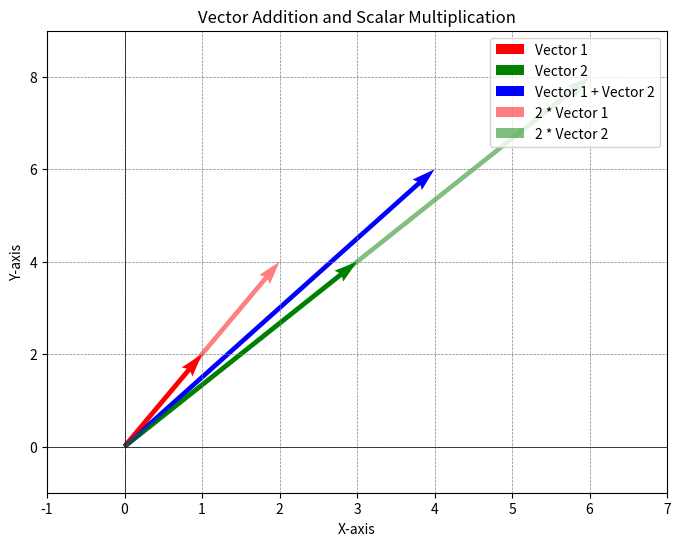
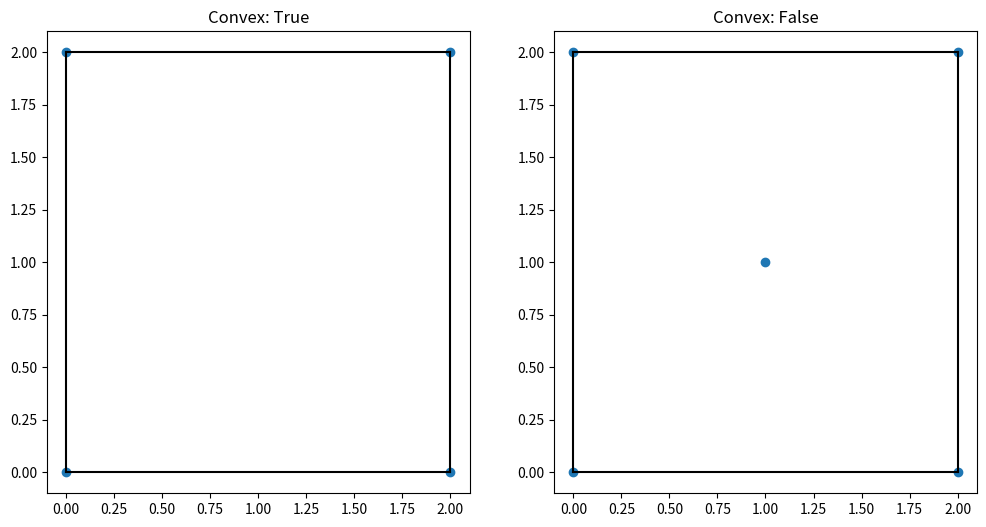
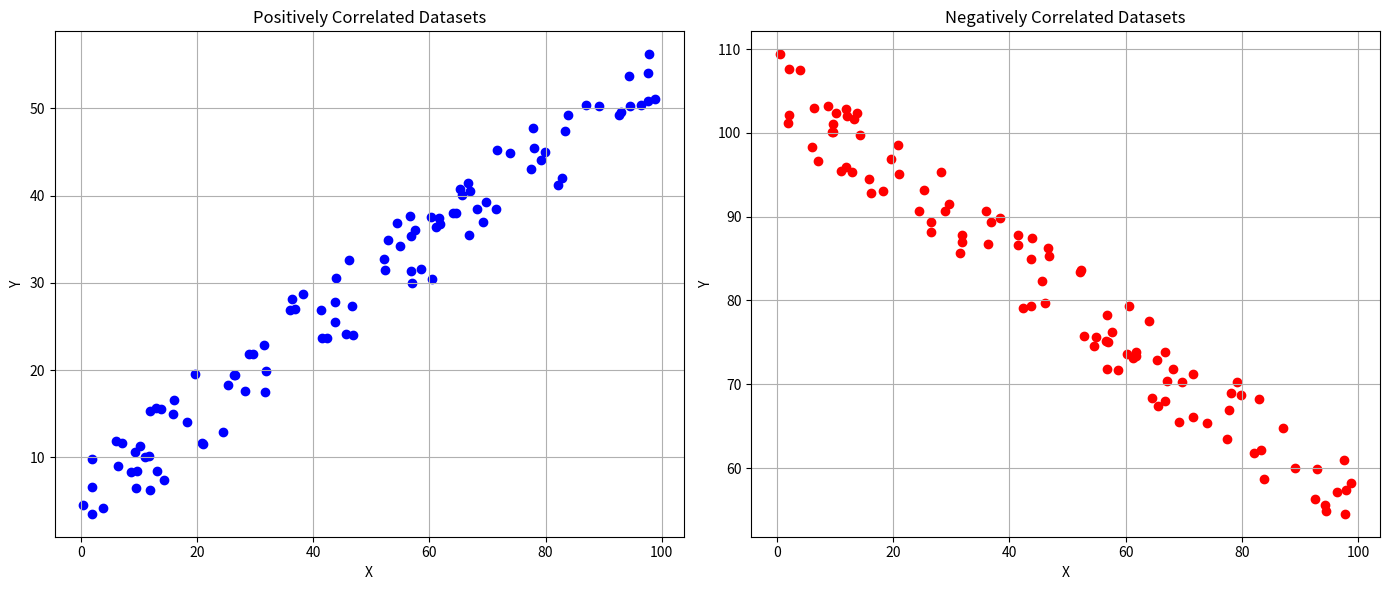
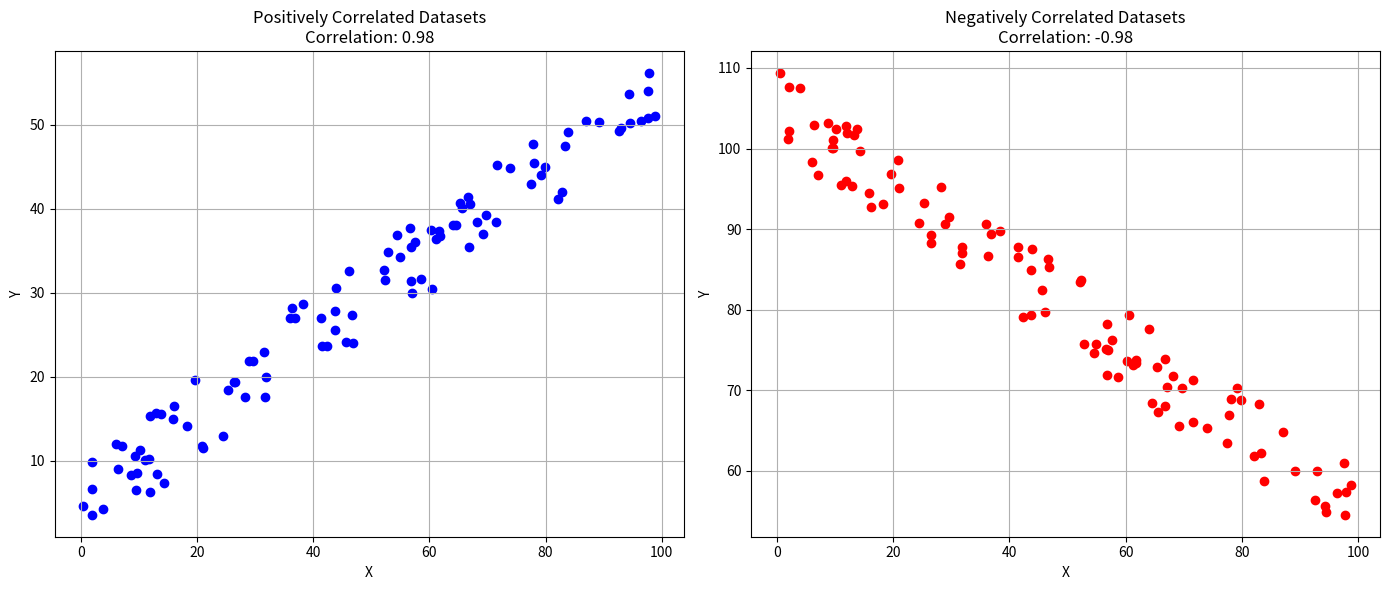

The matplotlib source for these figures, in order:
import numpy as np

def find_eigens(matrix):
    eigenvalues, eigenvectors = np.linalg.eig(matrix)
    return eigenvalues, eigenvectors

# Example matrices
symmetric_matrix = np.array([[4, 1], [1, 4]])
nonsymmetric_matrix = np.array([[0, 1], [-2, -3]])

# Calculate eigenvalues and eigenvectors for the symmetric matrix
sym_eigenvalues, sym_eigenvectors = find_eigens(symmetric_matrix)
print("Symmetric Matrix Eigenvalues:", sym_eigenvalues)
print("Symmetric Matrix Eigenvectors:\n", sym_eigenvectors)

# Calculate eigenvalues and eigenvectors for the non-symmetric matrix
nonsym_eigenvalues, nonsym_eigenvectors = find_eigens(nonsymmetric_matrix)
print("Non-Symmetric Matrix Eigenvalues:", nonsym_eigenvalues)
print("Non-Symmetric Matrix Eigenvectors:\n", nonsym_eigenvectors)

import numpy as np
import matplotlib.pyplot as plt

# Define two vectors in R^2
vector1 = np.array([1, 2])
vector2 = np.array([3, 4])
scalar = 2

# Perform vector addition
vector_addition = vector1 + vector2

# Perform scalar multiplication
scalar_multiplication1 = scalar * vector1
scalar_multiplication2 = scalar * vector2

# Plotting the vectors to visualize the operations
plt.figure(figsize=(8, 6))

# Original vectors
plt.quiver(0, 0, vector1[0], vector1[1], angles='xy', scale_units='xy', scale=1, color='r', label='Vector 1')
plt.quiver(0, 0, vector2[0], vector2[1], angles='xy', scale_units='xy', scale=1, color='g', label='Vector 2')

# Vector addition
plt.quiver(0, 0, vector_addition[0], vector_addition[1], angles='xy', scale_units='xy', scale=1, color='b', label='Vector 1 + Vector 2')

# Scalar multiplication (using alpha for visual distinction)
plt.quiver(0, 0, scalar_multiplication1[0], scalar_multiplication1[1], angles='xy', scale_units='xy', scale=1, color='r', alpha=0.5, label=f'{scalar} * Vector 1')
plt.quiver(0, 0, scalar_multiplication2[0], scalar_multiplication2[1], angles='xy', scale_units='xy', scale=1, color='g', alpha=0.5, label=f'{scalar} * Vector 2')

plt.xlim(-1, max(vector_addition[0], scalar_multiplication1[0], scalar_multiplication2[0]) + 1)
plt.ylim(-1, max(vector_addition[1], scalar_multiplication1[1], scalar_multiplication2[1]) + 1)
plt.axhline(0, color='black', linewidth=0.5)
plt.axvline(0, color='black', linewidth=0.5)
plt.grid(color='gray', linestyle='--', linewidth=0.5)
plt.legend()
plt.title('Vector Addition and Scalar Multiplication')
plt.xlabel('X-axis')
plt.ylabel('Y-axis')
plt.show()

import numpy as np
import matplotlib.pyplot as plt
from scipy.spatial import ConvexHull

def is_convex(points):
    hull = ConvexHull(points)
    return len(points) == len(hull.vertices)

def plot_points_and_hull(points, is_convex):
    hull = ConvexHull(points)
    plt.plot(points[:, 0], points[:, 1], 'o')
    for simplex in hull.simplices:
        plt.plot(points[simplex, 0], points[simplex, 1], 'k-')
    
    # Label the plot based on convexity
    plt.title(f"Convex: {is_convex}")


# Example points for a convex set
convex_points = np.array([[0, 0], [2, 0], [2, 2], [0, 2]])
plt.figure(figsize=(12, 6))
plt.subplot(1, 2, 1)
plot_points_and_hull(convex_points, is_convex(convex_points))

# Example points for a non-convex set (concave)
non_convex_points = np.array([[0, 0], [2, 0], [2, 2], [1, 1], [0, 2]])
plt.subplot(1, 2, 2)
plot_points_and_hull(non_convex_points, is_convex(non_convex_points))

plt.show()

def bayes_theorem(prior, likelihood, false_positive_rate, population_rate):
    # Calculate P(Positive)
    evidence = likelihood * prior + false_positive_rate * (1 - prior)
    # Apply Bayes' Theorem
    posterior = (likelihood * prior) / evidence
    return posterior

# Hypothetical probabilities
prior_probability = 0.01  # P(Disease)
likelihood_positive_given_disease = 0.95  # P(Positive | Disease)
false_positive_rate = 0.05  # P(Positive | No Disease)
population_rate = 0.01  # Not directly used in this calculation, mentioned for clarity

# Calculate the probability of having the disease given a positive test result
probability_disease_given_positive = bayes_theorem(prior_probability, likelihood_positive_given_disease, false_positive_rate, population_rate)

print(f"The probability of having the disease given a positive test result is: {probability_disease_given_positive:.2f}")

import numpy as np
import matplotlib.pyplot as plt

def calculate_covariance(x, y):
    return np.cov(x, y)[0][1]

# Generate a set of random data for X
np.random.seed(0)  # Ensure reproducibility
x = np.random.rand(100) * 100

# Generate a positively correlated set of data for Y
y_positively_correlated = x * 0.5 + (np.random.rand(100) * 10)

# Generate a negatively correlated set of data for Y
y_negatively_correlated = -x * 0.5 + (100 + np.random.rand(100) * 10)

# Calculate covariance for the positively correlated datasets
cov_pos = calculate_covariance(x, y_positively_correlated)

# Calculate covariance for the negatively correlated datasets
cov_neg = calculate_covariance(x, y_negatively_correlated)

# Output the covariance values
print(f"Covariance of the positively correlated datasets: {cov_pos}")
print(f"Covariance of the negatively correlated datasets: {cov_neg}")

# Plotting to visualize
plt.figure(figsize=(14, 6))

# Positively correlated datasets
plt.subplot(1, 2, 1)
plt.scatter(x, y_positively_correlated, color='blue')
plt.title('Positively Correlated Datasets')
plt.xlabel('X')
plt.ylabel('Y')
plt.grid(True)

# Negatively correlated datasets
plt.subplot(1, 2, 2)
plt.scatter(x, y_negatively_correlated, color='red')
plt.title('Negatively Correlated Datasets')
plt.xlabel('X')
plt.ylabel('Y')
plt.grid(True)

plt.tight_layout()
plt.show()

import numpy as np
import matplotlib.pyplot as plt

def calculate_correlation(x, y):
    return np.corrcoef(x, y)[0, 1]

# Assuming x, y_positively_correlated, and y_negatively_correlated are defined as before
# Generate the same sets of random data for consistency
np.random.seed(0)  # Ensure reproducibility
x = np.random.rand(100) * 100
y_positively_correlated = x * 0.5 + (np.random.rand(100) * 10)
y_negatively_correlated = -x * 0.5 + (100 + np.random.rand(100) * 10)

# Calculate correlation for the positively correlated datasets
corr_pos = calculate_correlation(x, y_positively_correlated)

# Calculate correlation for the negatively correlated datasets
corr_neg = calculate_correlation(x, y_negatively_correlated)

# Output the correlation values
print(f"Correlation of the positively correlated datasets: {corr_pos}")
print(f"Correlation of the negatively correlated datasets: {corr_neg}")

# Plotting to visualize
plt.figure(figsize=(14, 6))

# Positively correlated datasets
plt.subplot(1, 2, 1)
plt.scatter(x, y_positively_correlated, color='blue')
plt.title(f'Positively Correlated Datasets\nCorrelation: {corr_pos:.2f}')
plt.xlabel('X')
plt.ylabel('Y')
plt.grid(True)

# Negatively correlated datasets
plt.subplot(1, 2, 2)
plt.scatter(x, y_negatively_correlated, color='red')
plt.title(f'Negatively Correlated Datasets\nCorrelation: {corr_neg:.2f}')
plt.xlabel('X')
plt.ylabel('Y')
plt.grid(True)

plt.tight_layout()
plt.show()